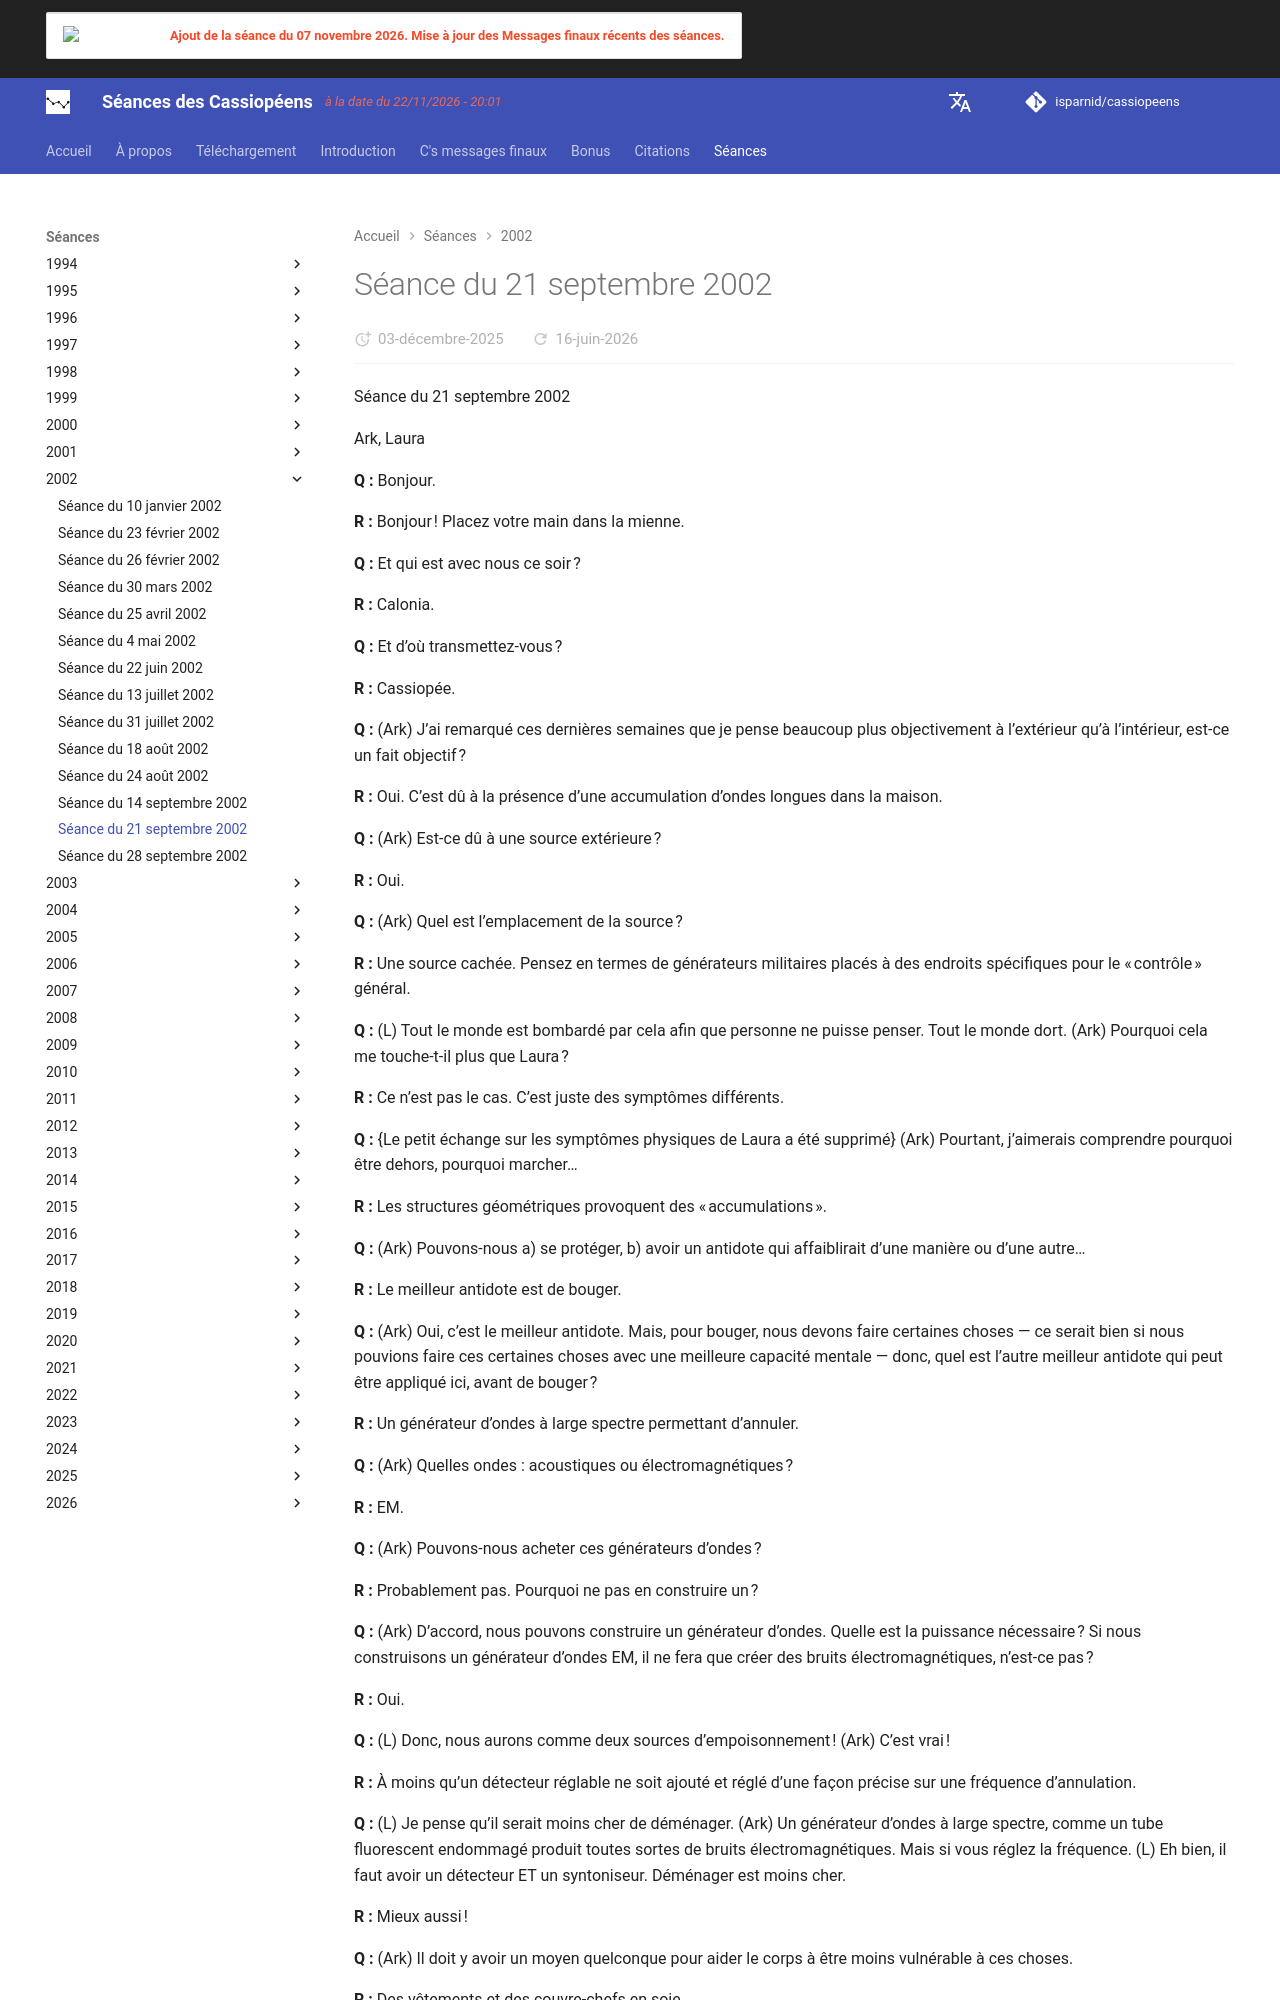

repository: isparnid/cassiopeens · page: séances/2002/2002-09-21/index.html · generator: mkdocs

---
title: "Séance du 21 septembre 2002"
date:
  created: 2026-01-24
  updated: 2026-01-24
---

# Séance du 21 septembre 2002

Séance du 21 septembre 2002

Ark, Laura

**Q :** Bonjour.

**R :** Bonjour ! Placez votre main dans la mienne.

**Q :** Et qui est avec nous ce soir ?

**R :** Calonia.

**Q :** Et d’où transmettez-vous ?

**R :** Cassiopée.

**Q :** (Ark) J’ai remarqué ces dernières semaines que je pense beaucoup plus objectivement à l’extérieur qu’à l’intérieur, est-ce un fait objectif ?

**R :** Oui. C’est dû à la présence d’une accumulation d’ondes longues dans la maison. 

**Q :** (Ark) Est-ce dû à une source extérieure ?

**R :** Oui.

**Q :** (Ark) Quel est l’emplacement de la source ?

**R :** Une source cachée. Pensez en termes de générateurs militaires placés à des endroits spécifiques pour le « contrôle » général.

**Q :** (L) Tout le monde est bombardé par cela afin que personne ne puisse penser. Tout le monde dort. (Ark) Pourquoi cela me touche-t-il plus que Laura ?

**R :** Ce n’est pas le cas. C’est juste des symptômes différents.

**Q :** {Le petit échange sur les symptômes physiques de Laura a été supprimé} (Ark) Pourtant, j’aimerais comprendre pourquoi être dehors, pourquoi marcher…

**R :** Les structures géométriques provoquent des « accumulations ».

**Q :** (Ark) Pouvons-nous a) se protéger, b) avoir un antidote qui affaiblirait d’une manière ou d’une autre…

**R :** Le meilleur antidote est de bouger.

**Q :** (Ark) Oui, c’est le meilleur antidote. Mais, pour bouger, nous devons faire certaines choses — ce serait bien si nous pouvions faire ces certaines choses avec une meilleure capacité mentale — donc, quel est l’autre meilleur antidote qui peut être appliqué ici, avant de bouger ?

**R :** Un générateur d’ondes à large spectre permettant d’annuler.

**Q :** (Ark) Quelles ondes : acoustiques ou électromagnétiques ?

**R :** EM.

**Q :** (Ark) Pouvons-nous acheter ces générateurs d’ondes ? 

**R :** Probablement pas. Pourquoi ne pas en construire un ?

**Q :** (Ark) D’accord, nous pouvons construire un générateur d’ondes. Quelle est la puissance nécessaire ? Si nous construisons un générateur d’ondes EM, il ne fera que créer des bruits électromagnétiques, n’est-ce pas ?

**R :** Oui.

**Q :** (L) Donc, nous aurons comme deux sources d’empoisonnement ! (Ark) C’est vrai !

**R :** À moins qu’un détecteur réglable ne soit ajouté et réglé d’une façon précise sur une fréquence d’annulation.

**Q :** (L) Je pense qu’il serait moins cher de déménager. (Ark) Un générateur d’ondes à large spectre, comme un tube fluorescent endommagé produit toutes sortes de bruits électromagnétiques. Mais si vous réglez la fréquence. (L) Eh bien, il faut avoir un détecteur ET un syntoniseur. Déménager est moins cher.

**R :** Mieux aussi !

**Q :** (Ark) Il doit y avoir un moyen quelconque pour aider le corps à être moins vulnérable à ces choses.

**R :** Des vêtements et des couvre-chefs en soie.

**Q :** (Ark) Je sais ! Des pyramides en aluminium ! [rires]

**R :** Avec une doublure en soie.

**Q :** (L) Et ces rideaux réflecteurs métallisés que j’utilise pour garder la chaleur à l’extérieur, est-ce qu’ils aident ? Et n’oublie pas que ton bureau a ce plafond cathédrale — une pyramide. Ils ont dit quelque chose à propos de la structure géométrique.

**R :** Oui.
